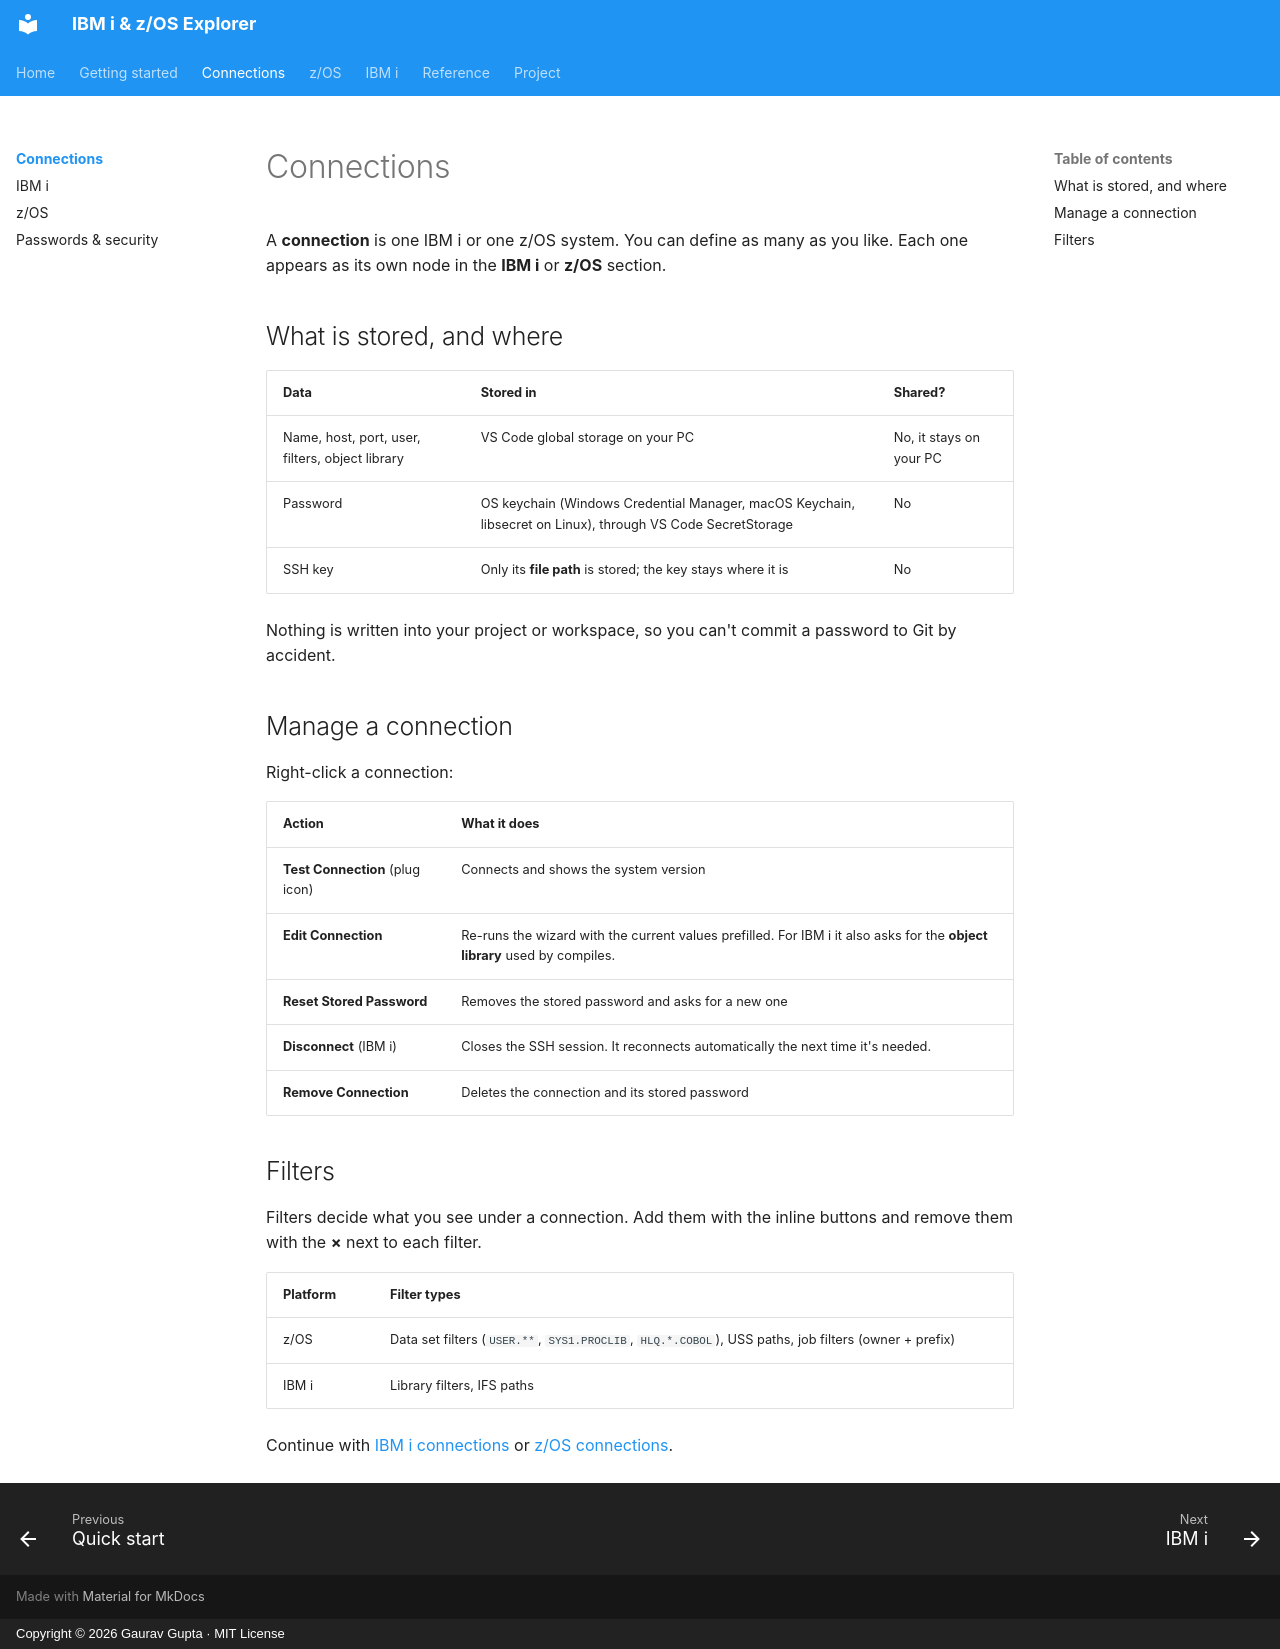

repository: gauravgupta0612/IBM-i-z-OS-Explorer-doc · page: connections/index.html · generator: mkdocs · copyright: Copyright © 2026 Gaurav Gupta · MIT License

# Connections

A **connection** is one IBM i or one z/OS system. You can define as many as you like. Each one appears as its own node in the **IBM i** or **z/OS** section.

## What is stored, and where

| Data | Stored in | Shared? |
|---|---|---|
| Name, host, port, user, filters, object library | VS Code global storage on your PC | No, it stays on your PC |
| Password | OS keychain (Windows Credential Manager, macOS Keychain, libsecret on Linux), through VS Code SecretStorage | No |
| SSH key | Only its **file path** is stored; the key stays where it is | No |

Nothing is written into your project or workspace, so you can't commit a password to Git by accident.

## Manage a connection

Right-click a connection:

| Action | What it does |
|---|---|
| **Test Connection** (plug icon) | Connects and shows the system version |
| **Edit Connection** | Re-runs the wizard with the current values prefilled. For IBM i it also asks for the **object library** used by compiles. |
| **Reset Stored Password** | Removes the stored password and asks for a new one |
| **Disconnect** (IBM i) | Closes the SSH session. It reconnects automatically the next time it's needed. |
| **Remove Connection** | Deletes the connection and its stored password |

## Filters

Filters decide what you see under a connection. Add them with the inline buttons and remove them with the **×** next to each filter.

| Platform | Filter types |
|---|---|
| z/OS | Data set filters (`USER.**`, `SYS1.PROCLIB`, `HLQ.*.COBOL`), USS paths, job filters (owner + prefix) |
| IBM i | Library filters, IFS paths |

Continue with [IBM i connections](ibmi.md) or [z/OS connections](zos.md).
